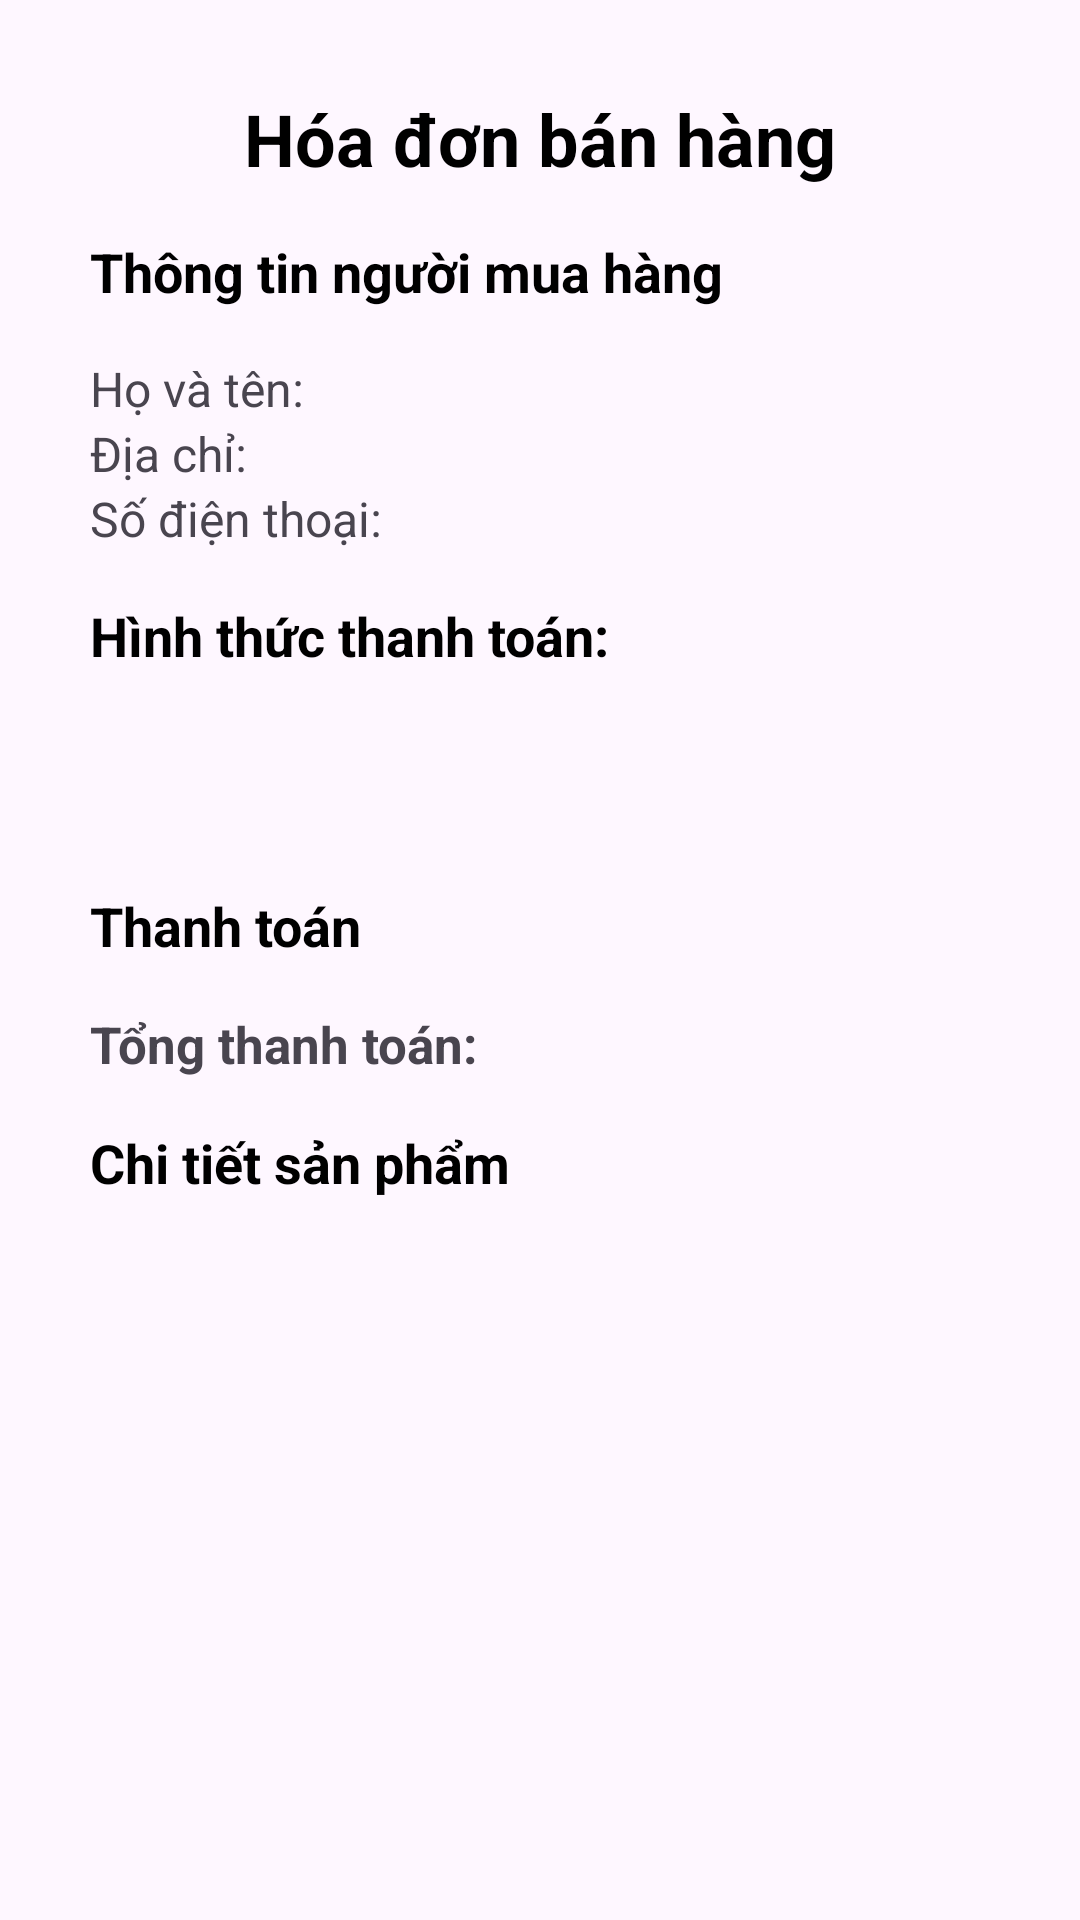

Here is an Android app screen rendered from its layout file. Give the layout XML and the strings, colors and styles it references.
<!-- AndroidManifest.xml: application theme Theme.AppBanLaptop -->
<!-- res/layout/fragment_bill.xml -->
<?xml version="1.0" encoding="utf-8"?>
<ScrollView
    xmlns:android="http://schemas.android.com/apk/res/android"
    xmlns:tools="http://schemas.android.com/tools"
    android:isScrollContainer="true"
    android:layout_width="match_parent"
    android:layout_height="match_parent"
    android:layout_gravity="center_horizontal"
    android:fitsSystemWindows="true"
    >
    <FrameLayout xmlns:android="http://schemas.android.com/apk/res/android"
        android:isScrollContainer="false"
        xmlns:tools="http://schemas.android.com/tools"
        android:layout_width="match_parent"
        android:layout_height="match_parent"
        android:layout_gravity="center_horizontal"
        android:fitsSystemWindows="true"
        tools:context=".fragment.BillFragment">
        <LinearLayout
            android:layout_width="match_parent"
            android:layout_height="match_parent"
            android:orientation="vertical"
            android:id="@+id/productsLayout"
            android:padding="30dp">

            <TextView
                android:layout_width="wrap_content"
                android:layout_height="wrap_content"
                android:text="Hóa đơn bán hàng"
                android:textSize="24sp"
                android:textStyle="bold"
                android:textColor="#000"
                android:layout_gravity="center"
                android:layout_marginBottom="16dp"/>

            <TextView
                android:textColor="#000"
                android:layout_width="wrap_content"
                android:layout_height="wrap_content"
                android:text="Thông tin người mua hàng"
                android:textSize="18sp"
                android:textStyle="bold"
                android:layout_marginBottom="16dp"/>

            <TextView
                android:id="@+id/nameTextView"
                android:layout_width="wrap_content"
                android:layout_height="wrap_content"
                android:text="Họ và tên: "
                android:textSize="16sp"/>

            <TextView
                android:id="@+id/addressTextView"
                android:layout_width="wrap_content"
                android:layout_height="wrap_content"
                android:text="Địa chỉ: "
                android:textSize="16sp"/>

            <TextView
                android:id="@+id/phoneTextView"
                android:layout_width="wrap_content"
                android:layout_height="wrap_content"
                android:text="Số điện thoại: "
                android:textSize="16sp"/>

            <TextView
                android:textColor="#000"
                android:layout_width="wrap_content"
                android:layout_height="wrap_content"
                android:text="Hình thức thanh toán:"
                android:textSize="18sp"
                android:textStyle="bold"
                android:layout_marginTop="16dp"
                android:layout_marginBottom="16dp"/>

            <TextView
                android:id="@+id/billPayment"
                android:layout_width="wrap_content"
                android:layout_height="wrap_content"
                android:layout_marginBottom="16dp"
                android:text=""
                android:textSize="18sp"/>

            <TextView
                android:textColor="#000"
                android:layout_width="wrap_content"
                android:layout_height="wrap_content"
                android:text="Thanh toán"
                android:textSize="18sp"
                android:textStyle="bold"
                android:layout_marginTop="16dp"
                android:layout_marginBottom="8dp"/>

            <LinearLayout
                android:layout_marginTop="8dp"
                android:orientation="horizontal"
                android:layout_width="match_parent"
                android:layout_height="wrap_content">
                <TextView
                    android:textStyle="bold"
                    android:text="Tổng thanh toán: "
                    android:textSize="17dp"
                    android:layout_width="wrap_content"
                    android:layout_height="wrap_content"/>
                <TextView
                    android:id="@+id/totalMoney"
                    android:textColor="#000"
                    android:textStyle="bold"
                    android:textSize="16dp"
                    android:layout_width="wrap_content"
                    android:layout_height="wrap_content"/>
            </LinearLayout>


            <TextView
                android:textColor="#000"
                android:layout_width="wrap_content"
                android:layout_height="wrap_content"
                android:text="Chi tiết sản phẩm"
                android:textSize="18sp"
                android:textStyle="bold"
                android:layout_marginTop="16dp"
                android:layout_marginBottom="8dp"/>
            <ListView
                android:layout_width="match_parent"
                android:layout_height="wrap_content">

            </ListView>

        </LinearLayout>


    </FrameLayout>
</ScrollView>
<!-- resources referenced by this layout -->
<resources>
  <style name="Theme.AppBanLaptop" parent="Base.Theme.AppBanLaptop" />
  <style name="Base.Theme.AppBanLaptop" parent="Theme.Material3.Light.NoActionBar">
          
           <item name="colorPrimary">@color/black</item>
          <item name="colorPrimaryDark">@color/colorPrimaryDark</item>
          <item name="colorAccent">@color/colorAccent</item>
      </style>
  <color name="black">#FF000000</color>
  <color name="colorPrimaryDark">#22222222</color>
  <color name="colorAccent">#33333333</color>
</resources>
